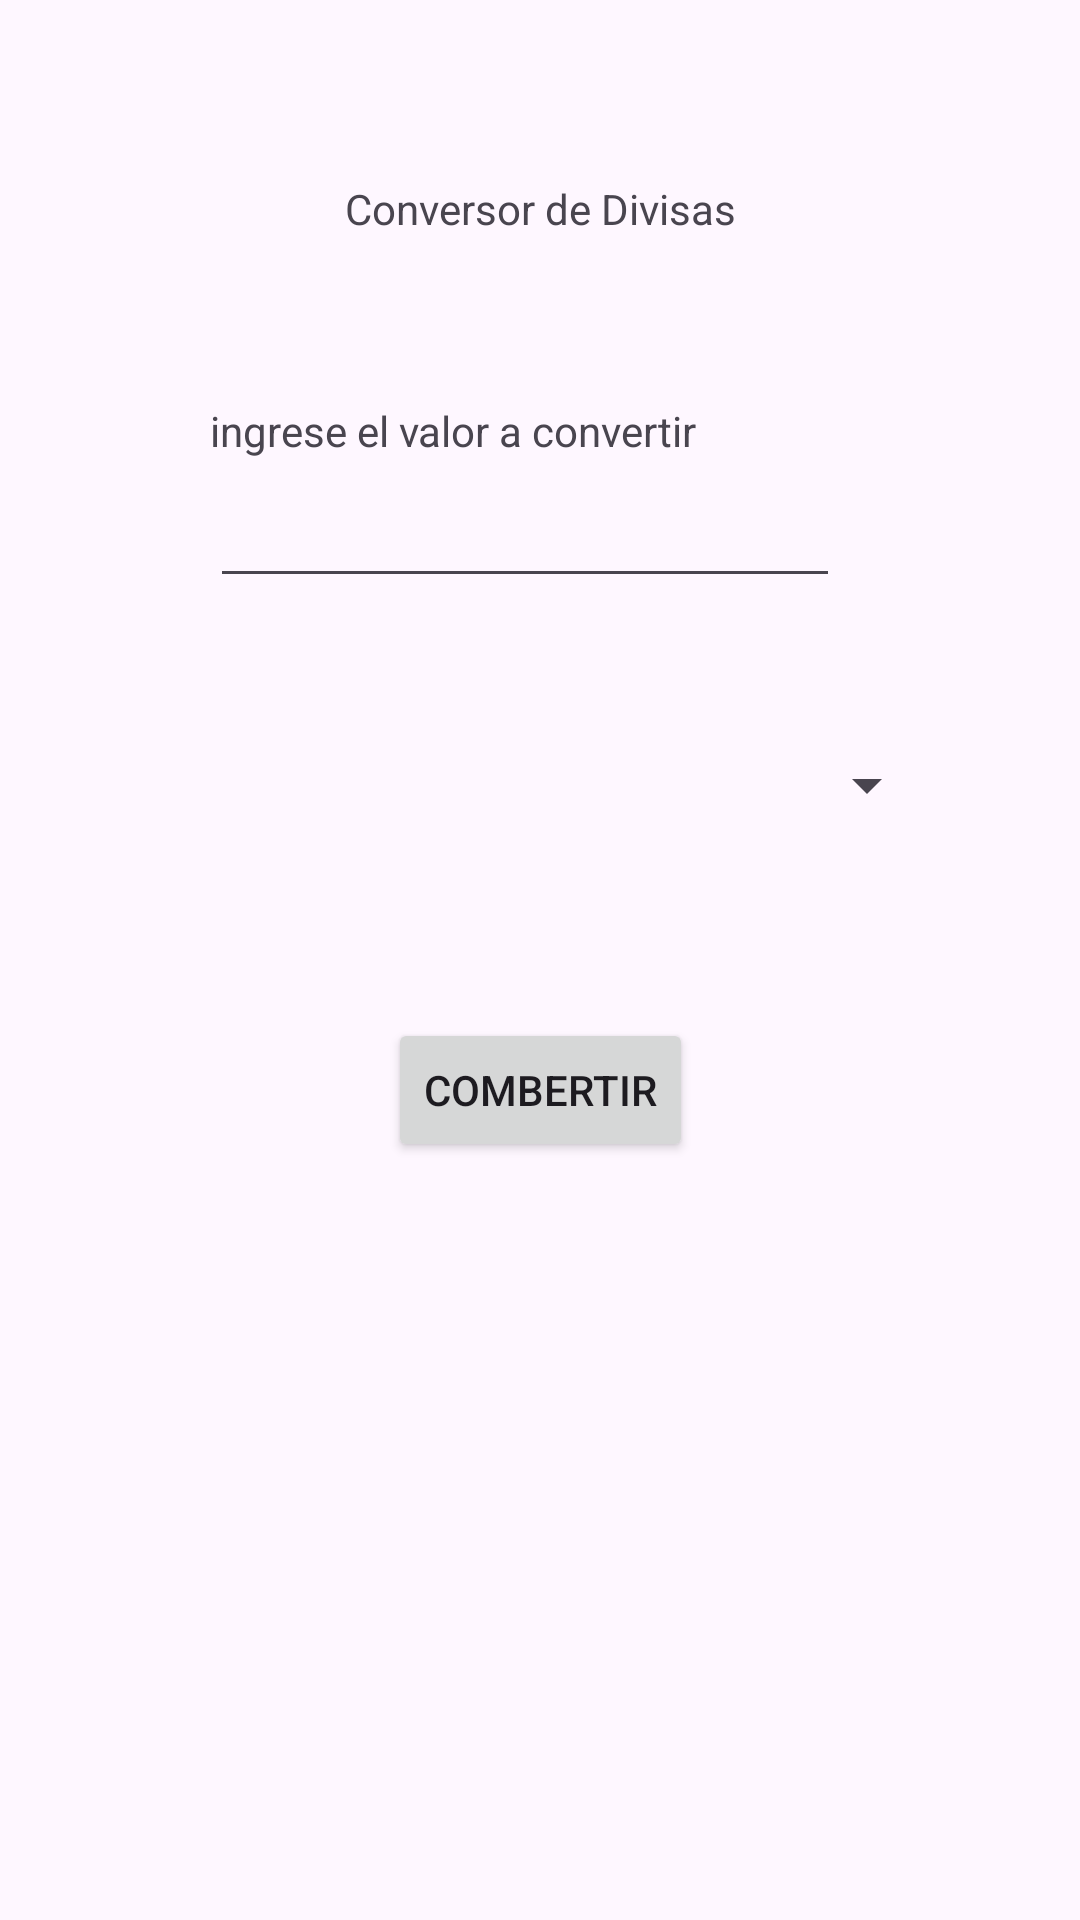

Write the Android layout XML for this screen, with the resource values it uses.
<!-- AndroidManifest.xml: application theme Theme.Aplicacion_1 -->
<!-- res/layout/activity_moneda.xml -->
<?xml version="1.0" encoding="utf-8"?>
<androidx.constraintlayout.widget.ConstraintLayout xmlns:android="http://schemas.android.com/apk/res/android"
    xmlns:app="http://schemas.android.com/apk/res-auto"
    xmlns:tools="http://schemas.android.com/tools"
    android:id="@+id/main"
    android:layout_width="match_parent"
    android:layout_height="match_parent">

    <TextView
        android:id="@+id/textView4"
        android:layout_width="wrap_content"
        android:layout_height="wrap_content"
        android:layout_marginTop="60dp"
        android:text="Conversor de Divisas"
        app:layout_constraintEnd_toEndOf="parent"
        app:layout_constraintStart_toStartOf="parent"
        app:layout_constraintTop_toTopOf="parent" />

    <TextView
        android:id="@+id/textView5"
        android:layout_width="wrap_content"
        android:layout_height="wrap_content"
        android:layout_marginStart="70dp"
        android:layout_marginTop="55dp"
        android:text="ingrese el valor a convertir"
        app:layout_constraintStart_toStartOf="parent"
        app:layout_constraintTop_toBottomOf="@+id/textView4" />

    <EditText
        android:id="@+id/valor_1"
        android:layout_width="wrap_content"
        android:layout_height="wrap_content"
        android:layout_marginStart="70dp"
        android:layout_marginTop="5dp"
        android:ems="10"
        android:inputType="number"
        app:layout_constraintStart_toStartOf="parent"
        app:layout_constraintTop_toBottomOf="@+id/textView5" />

    <Spinner
        android:id="@+id/spin_moneda"
        android:layout_width="243dp"
        android:layout_height="45dp"
        android:layout_marginStart="70dp"
        android:layout_marginTop="40dp"
        app:layout_constraintStart_toStartOf="parent"
        app:layout_constraintTop_toBottomOf="@+id/valor_1" />

    <TextView
        android:id="@+id/txt_res_moneda"
        android:layout_width="234dp"
        android:layout_height="68dp"
        android:layout_marginTop="55dp"
        app:layout_constraintEnd_toEndOf="parent"
        app:layout_constraintStart_toStartOf="parent"
        app:layout_constraintTop_toBottomOf="@+id/btn_conver_moneda" />

    <Button
        android:id="@+id/btn_conver_moneda"
        android:layout_width="wrap_content"
        android:layout_height="wrap_content"
        android:layout_marginTop="55dp"
        android:text="combertir"
        app:layout_constraintEnd_toEndOf="parent"
        app:layout_constraintStart_toStartOf="parent"
        app:layout_constraintTop_toBottomOf="@+id/spin_moneda" />
</androidx.constraintlayout.widget.ConstraintLayout>
<!-- resources referenced by this layout -->
<resources>
  <style name="Theme.Aplicacion_1" parent="Base.Theme.Aplicacion_1" />
  <style name="Base.Theme.Aplicacion_1" parent="Theme.Material3.DayNight.NoActionBar">
          
          
      </style>
</resources>
